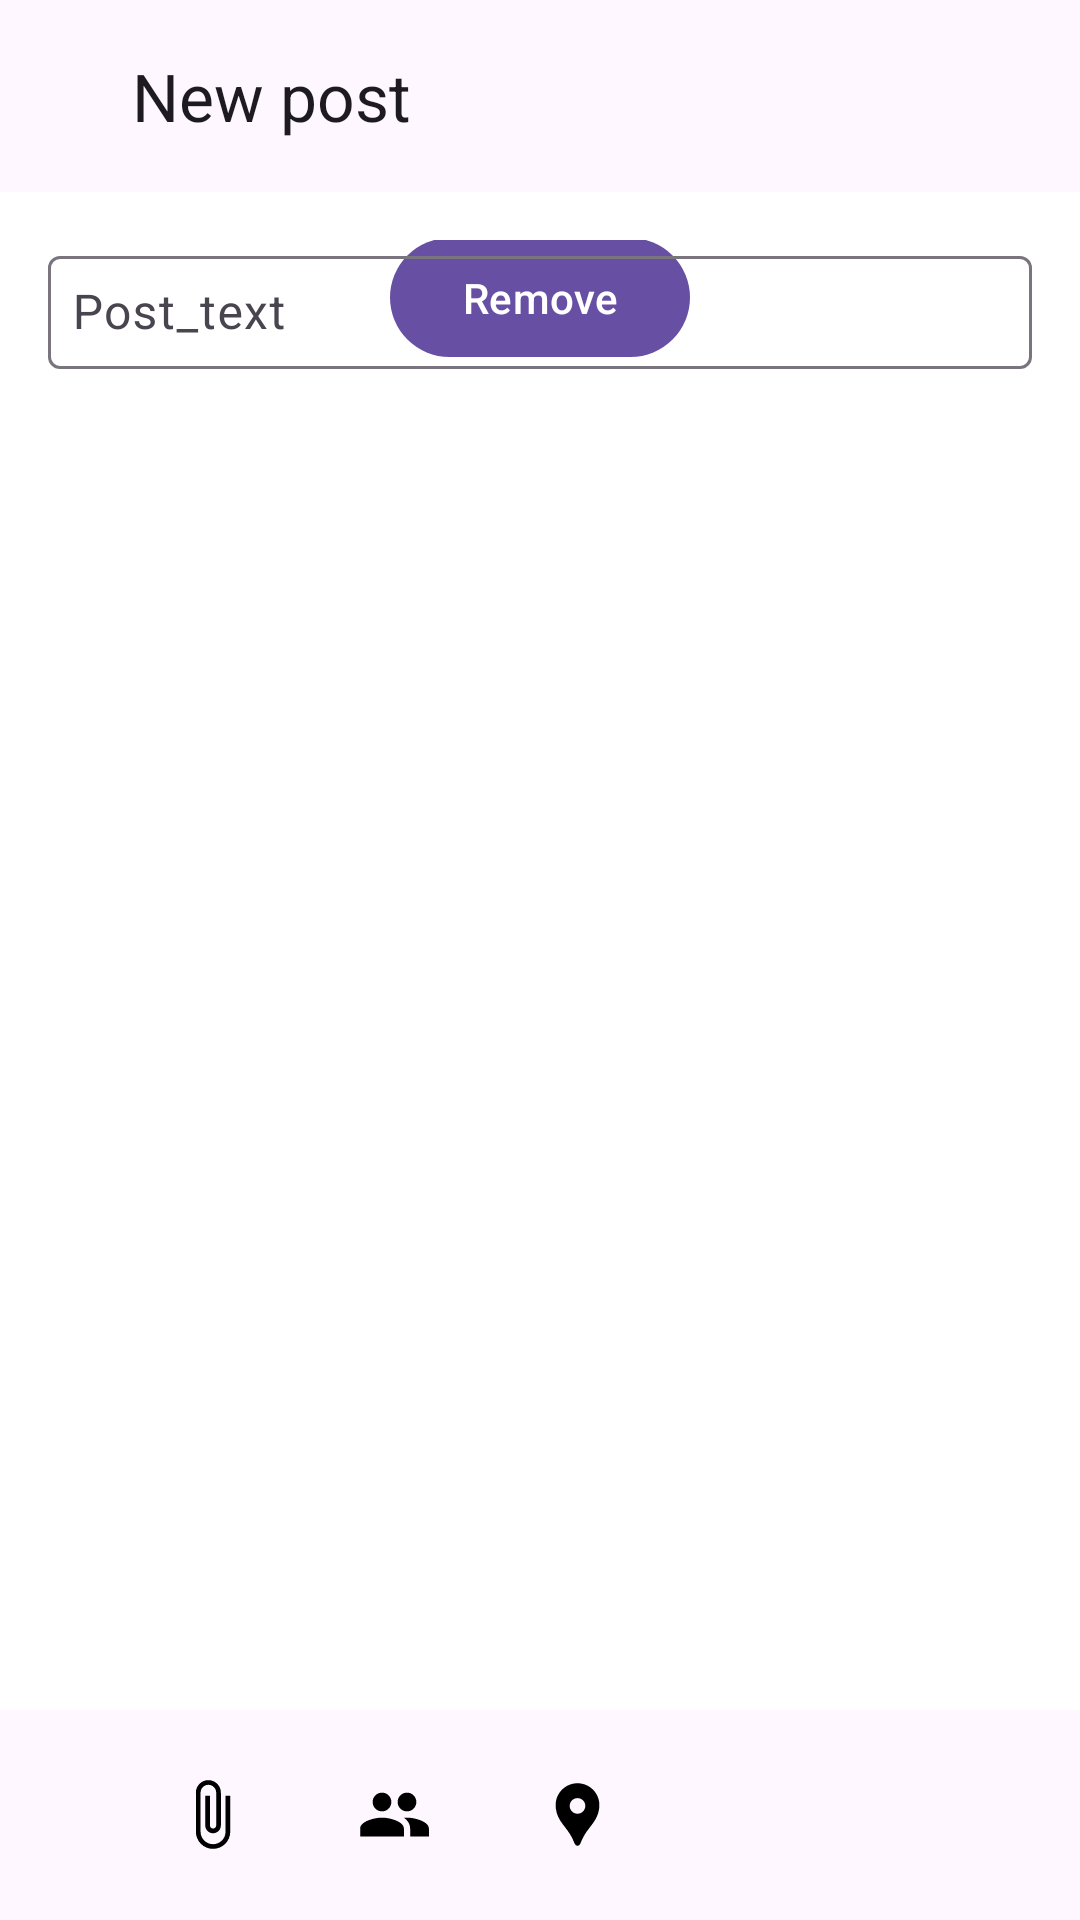

Here is an Android app screen rendered from its layout file. Give the layout XML and the strings, colors and styles it references.
<!-- AndroidManifest.xml: application theme Theme.NeWork -->
<!-- res/layout/fragment_new_post.xml -->
<?xml version="1.0" encoding="utf-8"?>
<androidx.constraintlayout.widget.ConstraintLayout xmlns:android="http://schemas.android.com/apk/res/android"
    xmlns:app="http://schemas.android.com/apk/res-auto"
    xmlns:tools="http://schemas.android.com/tools"
    android:id="@+id/newPost"
    android:layout_width="match_parent"
    android:layout_height="match_parent"
    tools:context=".fragment.NewPostFragment">

    <com.google.android.material.button.MaterialButton
        android:id="@+id/back"
        style="@style/App.Widget.MenuButton"
        android:layout_width="wrap_content"
        android:layout_height="wrap_content"
        android:layout_marginEnd="@dimen/_16dp"
        android:contentDescription="@string/back"
        android:textSize="20sp"
        app:icon="@drawable/ic_back_24"
        app:iconSize="32dp"
        app:iconTint="#000000"
        app:layout_constraintStart_toStartOf="parent"
        app:layout_constraintTop_toTopOf="parent" />

    <com.google.android.material.button.MaterialButton
        android:id="@+id/save"
        style="@style/App.Widget.MenuButton"
        android:layout_width="wrap_content"
        android:layout_height="wrap_content"
        android:layout_marginTop="4dp"
        android:contentDescription="@string/back"
        android:textSize="20sp"
        app:icon="@drawable/ic_menu_save_24"
        app:iconSize="32dp"
        app:iconTint="#000000"
        app:layout_constraintEnd_toEndOf="parent"
        app:layout_constraintTop_toTopOf="parent" />

    <com.google.android.material.appbar.MaterialToolbar
        android:id="@+id/toolbar"
        android:layout_width="@dimen/_0dp"
        android:layout_height="wrap_content"
        app:layout_constraintTop_toTopOf="parent"
        app:layout_constraintStart_toEndOf="@id/back"
        app:layout_constraintEnd_toStartOf="@id/save"
        app:title="@string/new_post"/>

    <ScrollView
        android:id="@+id/scrollView"
        android:layout_width="match_parent"
        android:layout_height="0dp"
        android:background="#FFFFFF"
        app:layout_constraintStart_toStartOf="parent"
        app:layout_constraintEnd_toEndOf="parent"
        app:layout_constraintTop_toBottomOf="@id/toolbar"
        app:layout_constraintBottom_toTopOf="@id/buttonPanel">

        <androidx.constraintlayout.widget.ConstraintLayout
            android:layout_width="match_parent"
            android:layout_height="wrap_content"
            android:padding="@dimen/_16dp">

            <ImageView
                android:id="@+id/photo"
                android:layout_width="match_parent"
                android:layout_height="wrap_content"
                android:layout_gravity="center_horizontal"
                android:adjustViewBounds="true"
                android:contentDescription="@string/description_photo"
                app:layout_constraintEnd_toEndOf="parent"
                app:layout_constraintStart_toStartOf="parent"
                app:layout_constraintTop_toBottomOf="@id/textInputContent"
                tools:src="@tools:sample/avatars[12]" />

            <com.google.android.material.button.MaterialButton
                android:id="@+id/removePhoto"
                android:layout_width="wrap_content"
                android:layout_height="wrap_content"
                android:text="@string/remove"
                app:layout_constraintBottom_toBottomOf="@id/photo"
                app:layout_constraintEnd_toEndOf="@id/photo"
                app:layout_constraintStart_toStartOf="@id/photo" />

            <com.google.android.material.textfield.TextInputLayout
                android:id="@+id/textInputContent"
                android:layout_width="match_parent"
                android:layout_height="wrap_content"
                app:layout_constraintTop_toTopOf="parent"
                app:layout_constraintEnd_toEndOf="parent"
                app:layout_constraintStart_toStartOf="parent">

                <com.google.android.material.textfield.TextInputEditText
                    android:id="@+id/content"
                    android:layout_width="match_parent"
                    android:layout_height="wrap_content"
                    android:hint="@string/post_text"
                    android:background="@null"
                    android:ellipsize="end"
                    android:inputType="textMultiLine"
                    android:maxLines="9"
                    android:padding="@dimen/_8dp"
                    android:scrollbars="vertical"/>

            </com.google.android.material.textfield.TextInputLayout>

            <androidx.constraintlayout.widget.Group
                android:id="@+id/groupPhotoContainer"
                android:layout_width="wrap_content"
                android:layout_height="wrap_content"
                android:visibility="visible"
                app:constraint_referenced_ids="photo, removePhoto" />

        </androidx.constraintlayout.widget.ConstraintLayout>
    </ScrollView>

    <LinearLayout
        android:id="@+id/buttonPanel"
        android:layout_width="match_parent"
        android:layout_height="70dp"
        android:orientation="horizontal"
        app:layout_constraintBottom_toBottomOf="parent"
        app:layout_constraintEnd_toEndOf="parent"
        app:layout_constraintStart_toStartOf="parent">

        <com.google.android.material.button.MaterialButton
            android:id="@+id/choosePhoto"
            style="@style/Widget.AppTheme.IconButton"
            android:layout_width="wrap_content"
            android:layout_height="wrap_content"
            android:layout_marginStart="8dp"
            android:layout_gravity="center"
            android:contentDescription="@string/take_photo"
            app:icon="@drawable/ic_take_photo_24"
            app:iconSize="25dp" />

        <com.google.android.material.button.MaterialButton
            android:id="@+id/attachMedia"
            style="@style/Widget.AppTheme.IconButton"
            android:layout_width="wrap_content"
            android:layout_height="wrap_content"
            android:layout_marginStart="8dp"
            android:layout_gravity="center"
            android:contentDescription="@string/take_photo"
            app:icon="@drawable/ic_attach_file_48"
            app:iconSize="25dp" />

        <com.google.android.material.button.MaterialButton
            android:id="@+id/chooseUsers"
            style="@style/Widget.AppTheme.IconButton"
            android:layout_width="wrap_content"
            android:layout_height="wrap_content"
            android:layout_marginStart="8dp"
            android:layout_gravity="center"
            android:contentDescription="@string/take_photo"
            app:icon="@drawable/ic_people_48"
            app:iconSize="25dp" />

        <com.google.android.material.button.MaterialButton
            android:id="@+id/addLocation"
            style="@style/Widget.AppTheme.IconButton"
            android:layout_width="wrap_content"
            android:layout_height="wrap_content"
            android:layout_marginStart="8dp"
            android:layout_gravity="center"
            android:contentDescription="@string/take_photo"
            app:icon="@drawable/ic_location_pin_48"
            app:iconSize="25dp" />
    </LinearLayout>
</androidx.constraintlayout.widget.ConstraintLayout>
<!-- resources referenced by this layout -->
<resources>
  <dimen name="_0dp">0dp</dimen>
  <dimen name="_16dp">16dp</dimen>
  <dimen name="_8dp">8dp</dimen>
  <!-- drawable ic_attach_file_48 (drawable) -->
  <vector xmlns:android="http://schemas.android.com/apk/res/android"
      android:width="48dp"
      android:height="48dp"
      android:viewportWidth="24"
      android:viewportHeight="24">
    <path
        android:pathData="M16.5,6v11.5c0,2.21 -1.79,4 -4,4s-4,-1.79 -4,-4V5c0,-1.38 1.12,-2.5 2.5,-2.5s2.5,1.12 2.5,2.5v10.5c0,0.55 -0.45,1 -1,1s-1,-0.45 -1,-1V6H10v9.5c0,1.38 1.12,2.5 2.5,2.5s2.5,-1.12 2.5,-2.5V5c0,-2.21 -1.79,-4 -4,-4S7,2.79 7,5v12.5c0,3.04 2.46,5.5 5.5,5.5s5.5,-2.46 5.5,-5.5V6h-1.5z"
        android:fillColor="#000000"/>
  </vector>
  <!-- drawable ic_location_pin_48 (drawable) -->
  <vector xmlns:android="http://schemas.android.com/apk/res/android"
      android:width="48dp"
      android:height="48dp"
      android:viewportWidth="24"
      android:viewportHeight="24">
    <path
        android:pathData="M12,2L12,2C8.13,2 5,5.13 5,9c0,1.74 0.5,3.37 1.41,4.84c0.95,1.54 2.2,2.86 3.16,4.4c0.47,0.75 0.81,1.45 1.17,2.26C11,21.05 11.21,22 12,22h0c0.79,0 1,-0.95 1.25,-1.5c0.37,-0.81 0.7,-1.51 1.17,-2.26c0.96,-1.53 2.21,-2.85 3.16,-4.4C18.5,12.37 19,10.74 19,9C19,5.13 15.87,2 12,2zM12,11.75c-1.38,0 -2.5,-1.12 -2.5,-2.5s1.12,-2.5 2.5,-2.5s2.5,1.12 2.5,2.5S13.38,11.75 12,11.75z"
        android:fillColor="#000000"/>
  </vector>
  <!-- drawable ic_people_48 (drawable) -->
  <vector xmlns:android="http://schemas.android.com/apk/res/android"
      android:width="48dp"
      android:height="48dp"
      android:viewportWidth="24"
      android:viewportHeight="24">
    <path
        android:pathData="M16,11c1.66,0 2.99,-1.34 2.99,-3S17.66,5 16,5c-1.66,0 -3,1.34 -3,3s1.34,3 3,3zM8,11c1.66,0 2.99,-1.34 2.99,-3S9.66,5 8,5C6.34,5 5,6.34 5,8s1.34,3 3,3zM8,13c-2.33,0 -7,1.17 -7,3.5L1,19h14v-2.5c0,-2.33 -4.67,-3.5 -7,-3.5zM16,13c-0.29,0 -0.62,0.02 -0.97,0.05 1.16,0.84 1.97,1.97 1.97,3.45L17,19h6v-2.5c0,-2.33 -4.67,-3.5 -7,-3.5z"
        android:fillColor="#000000"/>
  </vector>
  <string name="back" translatable="false">back</string>
  <string name="description_photo" translatable="false">description_photo</string>
  <string name="new_post">New post</string>
  <string name="post_text">Post_text</string>
  <string name="remove">Remove</string>
  <string name="take_photo">Take photo</string>
  <style name="App.Widget.MenuButton" parent="Widget.Material3.Button.IconButton">
          <item name="buttonTint">#000000</item>
          <item name="android:minWidth">0dp</item>
          <item name="android:minHeight">0dp</item>
      </style>
  <style name="Widget.AppTheme.IconButton" parent="Widget.Material3.Button.IconButton">
          <item name="iconTint">#000000</item>
          <item name="iconPadding">0dp</item>
          <item name="android:insetTop">0dp</item>
          <item name="android:insetBottom">0dp</item>
          <item name="android:minWidth">0dp</item>
          <item name="android:minHeight">0dp</item>
      </style>
  <style name="Theme.NeWork" parent="Base.Theme.NeWork" />
  <style name="Base.Theme.NeWork" parent="Theme.Material3.DayNight.NoActionBar">
          
  
      </style>
</resources>
